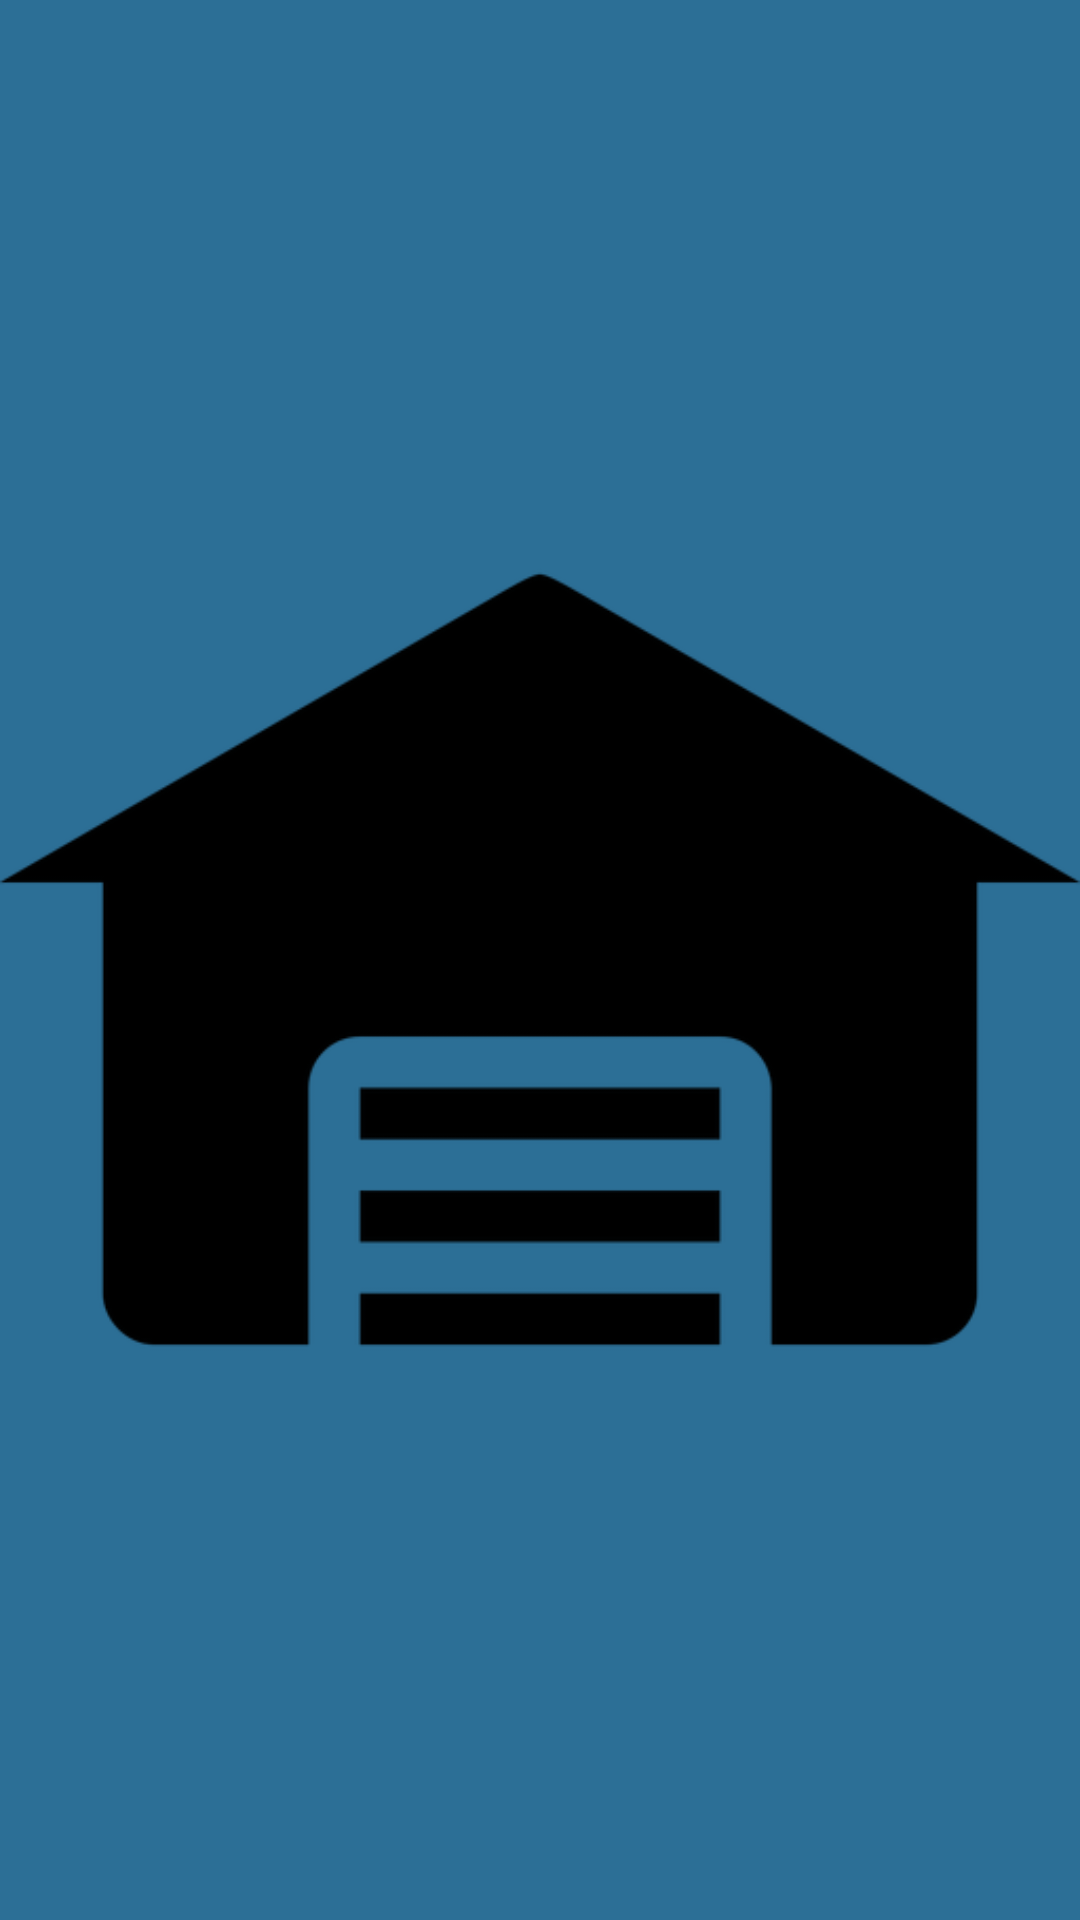

Here is an Android app screen rendered from its layout file. Give the layout XML and the strings, colors and styles it references.
<!-- AndroidManifest.xml: application theme AppTheme -->
<!-- res/layout/activity_warehouse.xml -->
<FrameLayout
    xmlns:android="http://schemas.android.com/apk/res/android"
    xmlns:tools="http://schemas.android.com/tools"
    tools:context="com.alexzandr.myapplication.activity.WarehouseActivity"
    android:layout_width="match_parent"
    android:layout_height="match_parent"
    android:background="@color/background_main_menu_landscape_deepBlue">

    <ImageView
        android:layout_width="wrap_content"
        android:layout_height="wrap_content"
        android:id="@+id/imageView"
        android:src="@drawable/warehouse"
        android:layout_gravity="center"/>

    <LinearLayout
        android:layout_width="match_parent"
        android:layout_height="match_parent"
        android:orientation="horizontal"
        android:id="@+id/warehouse_linearLayout">
        <FrameLayout
            android:layout_width="0dp"
            android:layout_weight="1"
            android:layout_height="match_parent"
            android:layout_gravity="center"
            android:id="@+id/warehouse_menuFrame"/>
        <FrameLayout
            android:layout_width="0dp"
            android:layout_weight="1"
            android:layout_height="match_parent"
            android:visibility="gone"
            android:id="@+id/warehouse_detailFrame"/>
    </LinearLayout>

</FrameLayout>
<!-- resources referenced by this layout -->
<resources>
  <color name="background_main_menu_landscape_deepBlue">#ff2c6f96</color>
  <!-- drawable warehouse: png bitmap (drawable, 6709 bytes) -->
  <style name="AppTheme" parent="Theme.AppCompat.Light.DarkActionBar">
          
      </style>
</resources>
